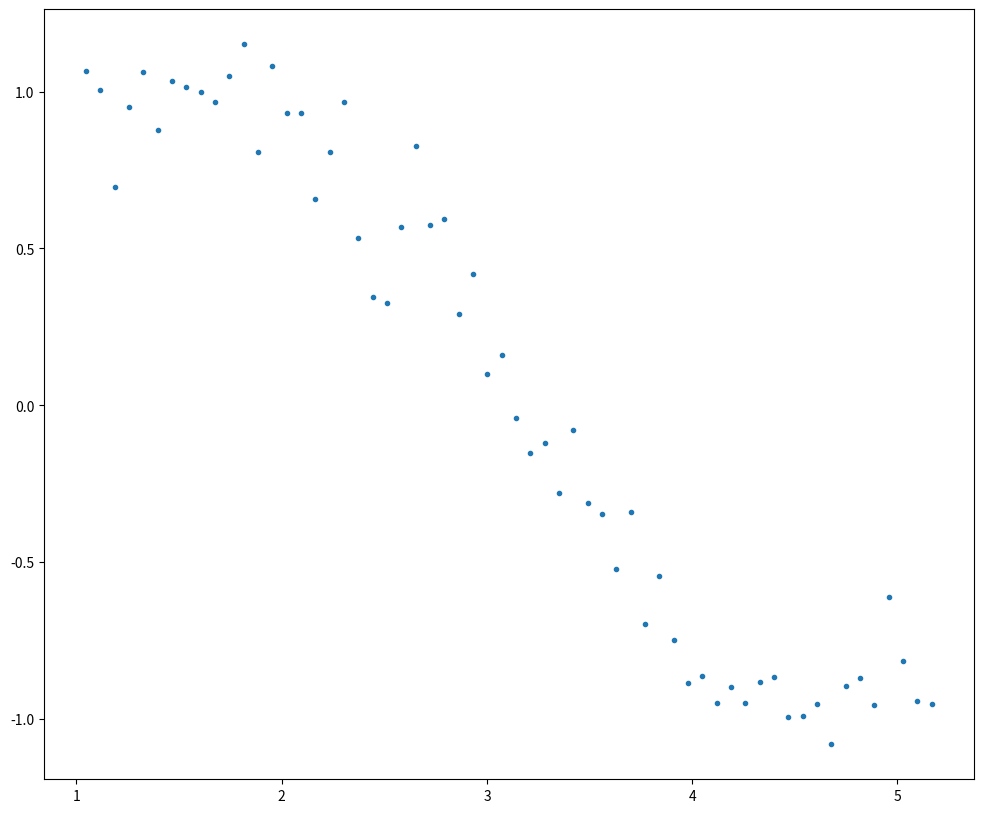

Source code (Python):
import os
import numpy as np
import pandas as pd

import random
import matplotlib.pyplot as plt
#%matplotlib inline
from matplotlib.pylab import rcParams
rcParams['figure.figsize'] = 12,10

x = np.array([i * np.pi/180 for i in range(60,300,4)])
np.random.seed(10)
y = np.sin(x) + np.random.normal(0,0.15,len(x))


data = pd.DataFrame(np.column_stack([x,y]),columns = ['x','y'])

for i in range(2,16):
    colname = 'x_%d'%i
    data[colname] = x**i
#print data.head()
plt.plot(data['x'],data['y'],'.')
plt.show()

